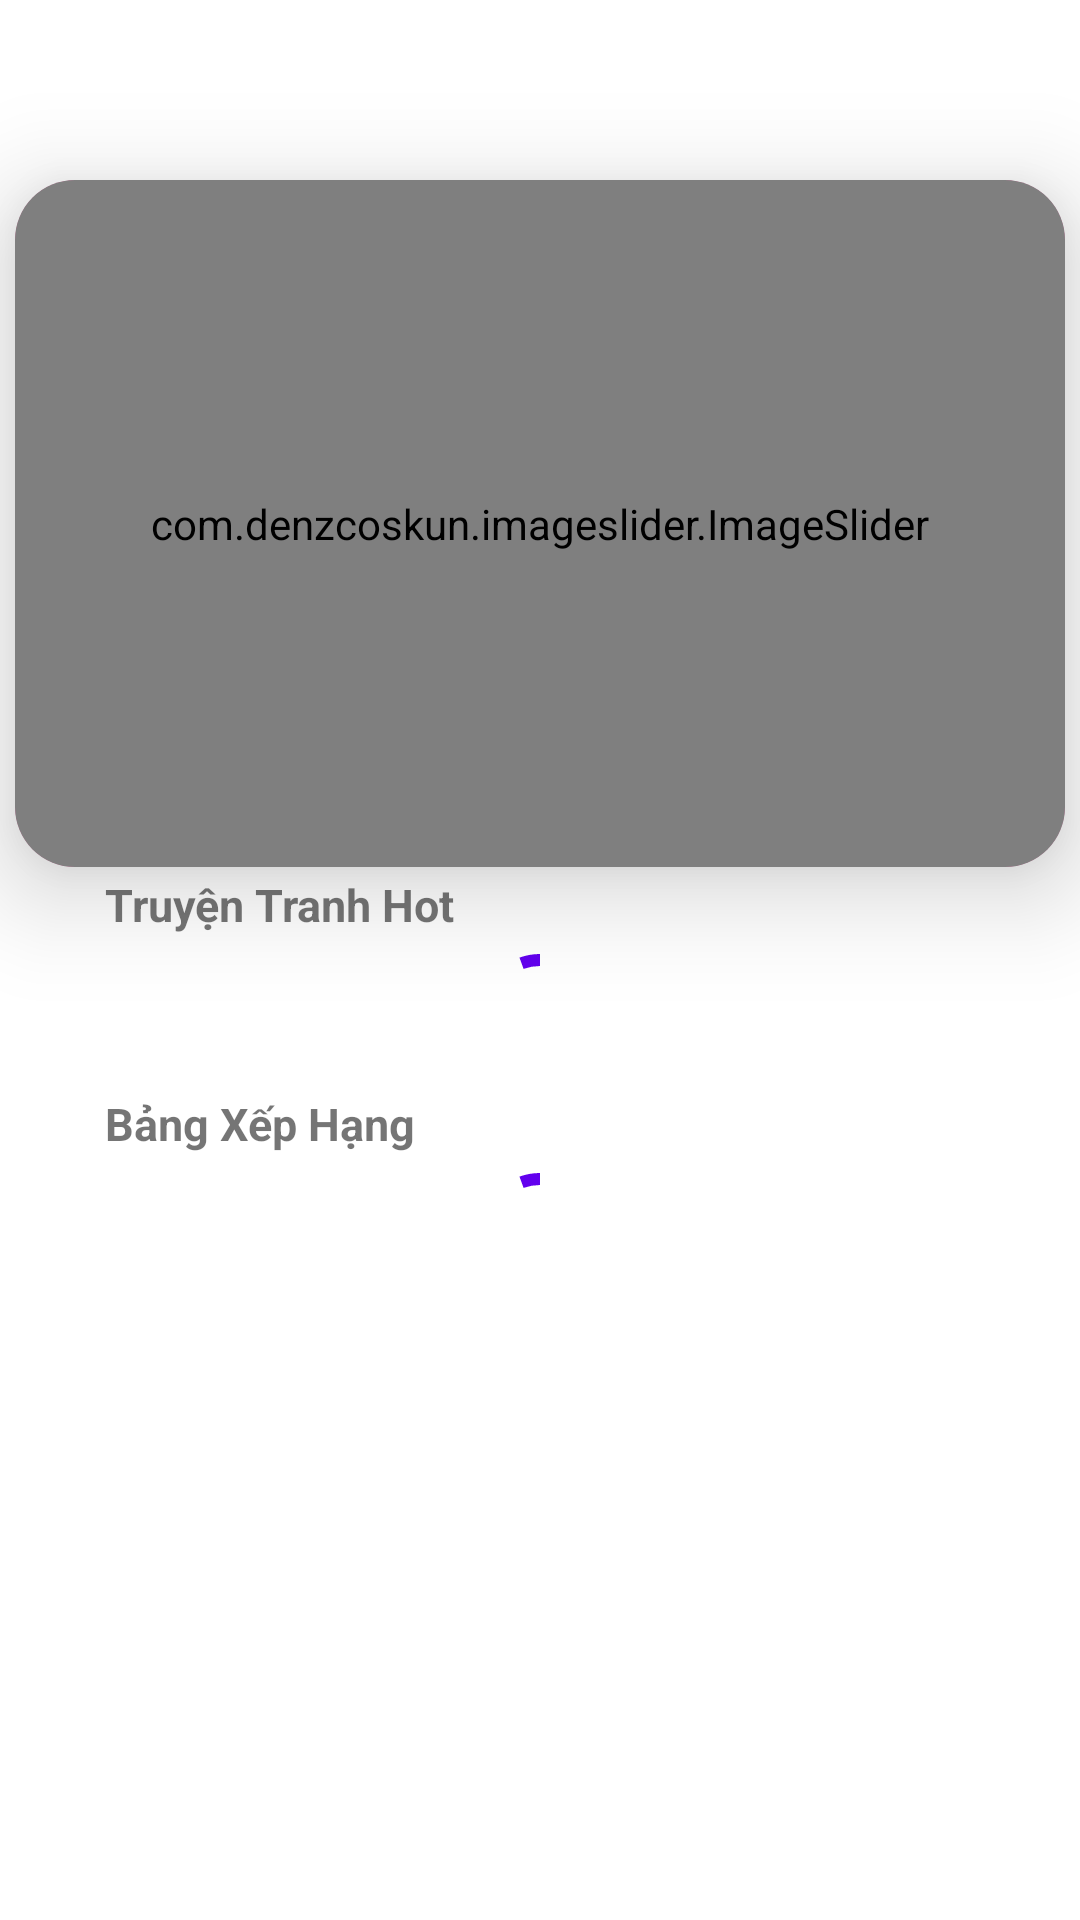

Produce the Android XML layout that renders to this screen, including the resource entries it uses.
<!-- AndroidManifest.xml: application theme Theme.AppCommicBook -->
<!-- res/layout/fragment_home.xml -->
<?xml version="1.0" encoding="utf-8"?>
<LinearLayout android:layout_width="match_parent"
    android:layout_height="match_parent"
    xmlns:app="http://schemas.android.com/apk/res-auto"
    xmlns:tools="http://schemas.android.com/tools"
    xmlns:android="http://schemas.android.com/apk/res/android">

    <ScrollView
        android:layout_marginBottom="60dp"
        android:layout_width="match_parent"
        android:layout_height="match_parent">
        <LinearLayout
            android:background="@color/white"
            android:orientation="vertical"
            android:layout_width="match_parent"
            android:layout_height="229dp">

            
            <androidx.cardview.widget.CardView
                app:cardElevation="20dp"
                android:layout_marginTop="60dp"
                android:layout_marginLeft="5dp"
                android:layout_marginRight="5dp"
                app:cardCornerRadius="20dp"
                app:cardBackgroundColor="@color/hot_pink"
                android:layout_width="match_parent"
                android:layout_height="229dp">
                <com.denzcoskun.imageslider.ImageSlider
                    android:id="@+id/imageSlider"
                    app:iss_auto_cycle="true"
                    android:layout_width="match_parent"
                    android:layout_height="match_parent"/>
            </androidx.cardview.widget.CardView>

            <LinearLayout
                android:gravity="center_vertical"
                android:orientation="horizontal"
                android:layout_width="match_parent"
                android:layout_height="wrap_content">
                <ImageView
                    android:layout_marginLeft="5dp"
                    android:src="@drawable/fire"
                    android:layout_width="25dp"
                    android:layout_height="25dp"/>
                <TextView
                    android:textStyle="bold"
                    android:layout_marginLeft="5dp"
                    android:textSize="15dp"
                    android:text="Truyện Tranh Hot"
                    android:layout_width="wrap_content"
                    android:layout_height="wrap_content"/>
            </LinearLayout>

            <FrameLayout
                android:layout_width="match_parent"
                android:layout_height="wrap_content">
                <androidx.recyclerview.widget.RecyclerView
                    android:id="@+id/RCL_TopComic"
                    android:layout_width="wrap_content"
                    android:layout_height="wrap_content"
                    android:scrollbars="horizontal"
                    tools:listitem="@layout/row_fragment_home_toptruyen" />

                <com.google.android.material.progressindicator.CircularProgressIndicator
                    android:id="@+id/progressbar_TruyenHot"
                    android:indeterminate="true"
                    android:layout_gravity="center"
                    android:layout_width="wrap_content"
                    android:layout_height="wrap_content" />
            </FrameLayout>


            <LinearLayout
                android:orientation="horizontal"
                android:layout_width="match_parent"
                android:layout_height="wrap_content">
                <ImageView
                    android:layout_marginLeft="5dp"
                    android:src="@drawable/crown"
                    android:layout_width="25dp"
                    android:layout_height="25dp"/>
                <TextView
                    android:layout_gravity="center"
                    android:layout_marginLeft="5dp"
                    android:textStyle="bold"
                    android:textSize="15dp"
                    android:text="Bảng Xếp Hạng"
                    android:layout_width="wrap_content"
                    android:layout_height="wrap_content"/>
            </LinearLayout>

            <FrameLayout
                android:layout_width="match_parent"
                android:layout_height="wrap_content">
                <androidx.recyclerview.widget.RecyclerView
                    android:id="@+id/RCL_BangXepHang"
                    tools:listitem="@layout/row_bxh_comic"
                    android:scrollbars="horizontal"
                    android:layout_width="wrap_content"
                    android:layout_height="wrap_content">
                </androidx.recyclerview.widget.RecyclerView>

                <com.google.android.material.progressindicator.CircularProgressIndicator
                    android:id="@+id/progressbar_BXH"
                    android:indeterminate="true"
                    android:layout_gravity="center"
                    android:layout_width="wrap_content"
                    android:layout_height="wrap_content" />
            </FrameLayout>


        </LinearLayout>
    </ScrollView>

</LinearLayout>
<!-- res/layout/row_fragment_home_toptruyen.xml (included above) -->
<?xml version="1.0" encoding="utf-8"?>
<androidx.cardview.widget.CardView
    android:layout_width="wrap_content"
    android:layout_margin="5dp"
    xmlns:app="http://schemas.android.com/apk/res-auto"
    app:cardCornerRadius="10dp"
    android:layout_height="wrap_content"
    xmlns:android="http://schemas.android.com/apk/res/android">

    <LinearLayout
        android:orientation="vertical"
        android:layout_width="wrap_content"
        android:layout_height="wrap_content">
        <RelativeLayout
            android:background="@color/hot_pink"
            android:layout_width="120dp"
            android:layout_height="200dp">
            <com.github.barteksc.pdfviewer.PDFView
                android:id="@+id/RCL_TopTruyen"
                android:layout_width="match_parent"
                android:layout_height="match_parent"/>

            <com.google.android.material.progressindicator.CircularProgressIndicator
                android:id="@+id/Progressbar_TopTruyen"
                android:layout_width="match_parent"
                android:layout_height="match_parent"
                android:layout_centerInParent="true" />
        </RelativeLayout>

        <TextView
            android:layout_marginLeft="2dp"
            android:layout_gravity="bottom|center"
            android:textStyle="bold"
            android:id="@+id/booktitle_topTruyen"
            android:textColor="@color/black"
            android:text="Title Book\ntesttt"
            android:layout_width="match_parent"
            android:layout_height="35dp"/>

    </LinearLayout>




</androidx.cardview.widget.CardView>
<!-- res/layout/row_bxh_comic.xml (included above) -->
<?xml version="1.0" encoding="utf-8"?>
<androidx.cardview.widget.CardView app:cardCornerRadius="5dp"
    android:layout_margin="5dp"
    android:layout_width="wrap_content"
    android:layout_height="wrap_content"
    xmlns:android="http://schemas.android.com/apk/res/android"
    xmlns:app="http://schemas.android.com/apk/res-auto">


    <LinearLayout
        android:orientation="vertical"
        android:layout_width="wrap_content"
        android:layout_height="wrap_content">
        <RelativeLayout
            android:background="@color/pink"
            android:layout_width="120dp"
            android:layout_height="200dp">
            <com.github.barteksc.pdfviewer.PDFView
                android:id="@+id/myPdfView_BXH"
                android:layout_width="match_parent"
                android:layout_height="match_parent"/>

        </RelativeLayout>

        <TextView
            android:id="@+id/txtTiTle_BXK"
            android:textStyle="bold"
            android:textColor="@color/black"
            android:text="Testtt"
            android:layout_width="match_parent"
            android:layout_height="30dp"/>
    </LinearLayout>

</androidx.cardview.widget.CardView>
<!-- resources referenced by this layout -->
<resources>
  <color name="black">#FF000000</color>
  <color name="hot_pink">#ff69b4</color>
  <color name="pink">#f469a9</color>
  <color name="white">#FFFFFFFF</color>
  <style name="Theme.AppCommicBook" parent="Theme.MaterialComponents.DayNight.NoActionBar">
          
          <item name="colorPrimary">@color/purple_500</item>
          <item name="colorPrimaryVariant">@color/purple_700</item>
          <item name="colorOnPrimary">@color/white</item>
          
          <item name="colorSecondary">@color/teal_200</item>
          <item name="colorSecondaryVariant">@color/teal_700</item>
          <item name="colorOnSecondary">@color/black</item>
          
          <item name="android:statusBarColor">?attr/colorPrimaryVariant</item>
          
      </style>
  <color name="purple_500">#FF6200EE</color>
  <color name="purple_700">#FF3700B3</color>
  <color name="teal_200">#FF03DAC5</color>
  <color name="teal_700">#FF018786</color>
</resources>
